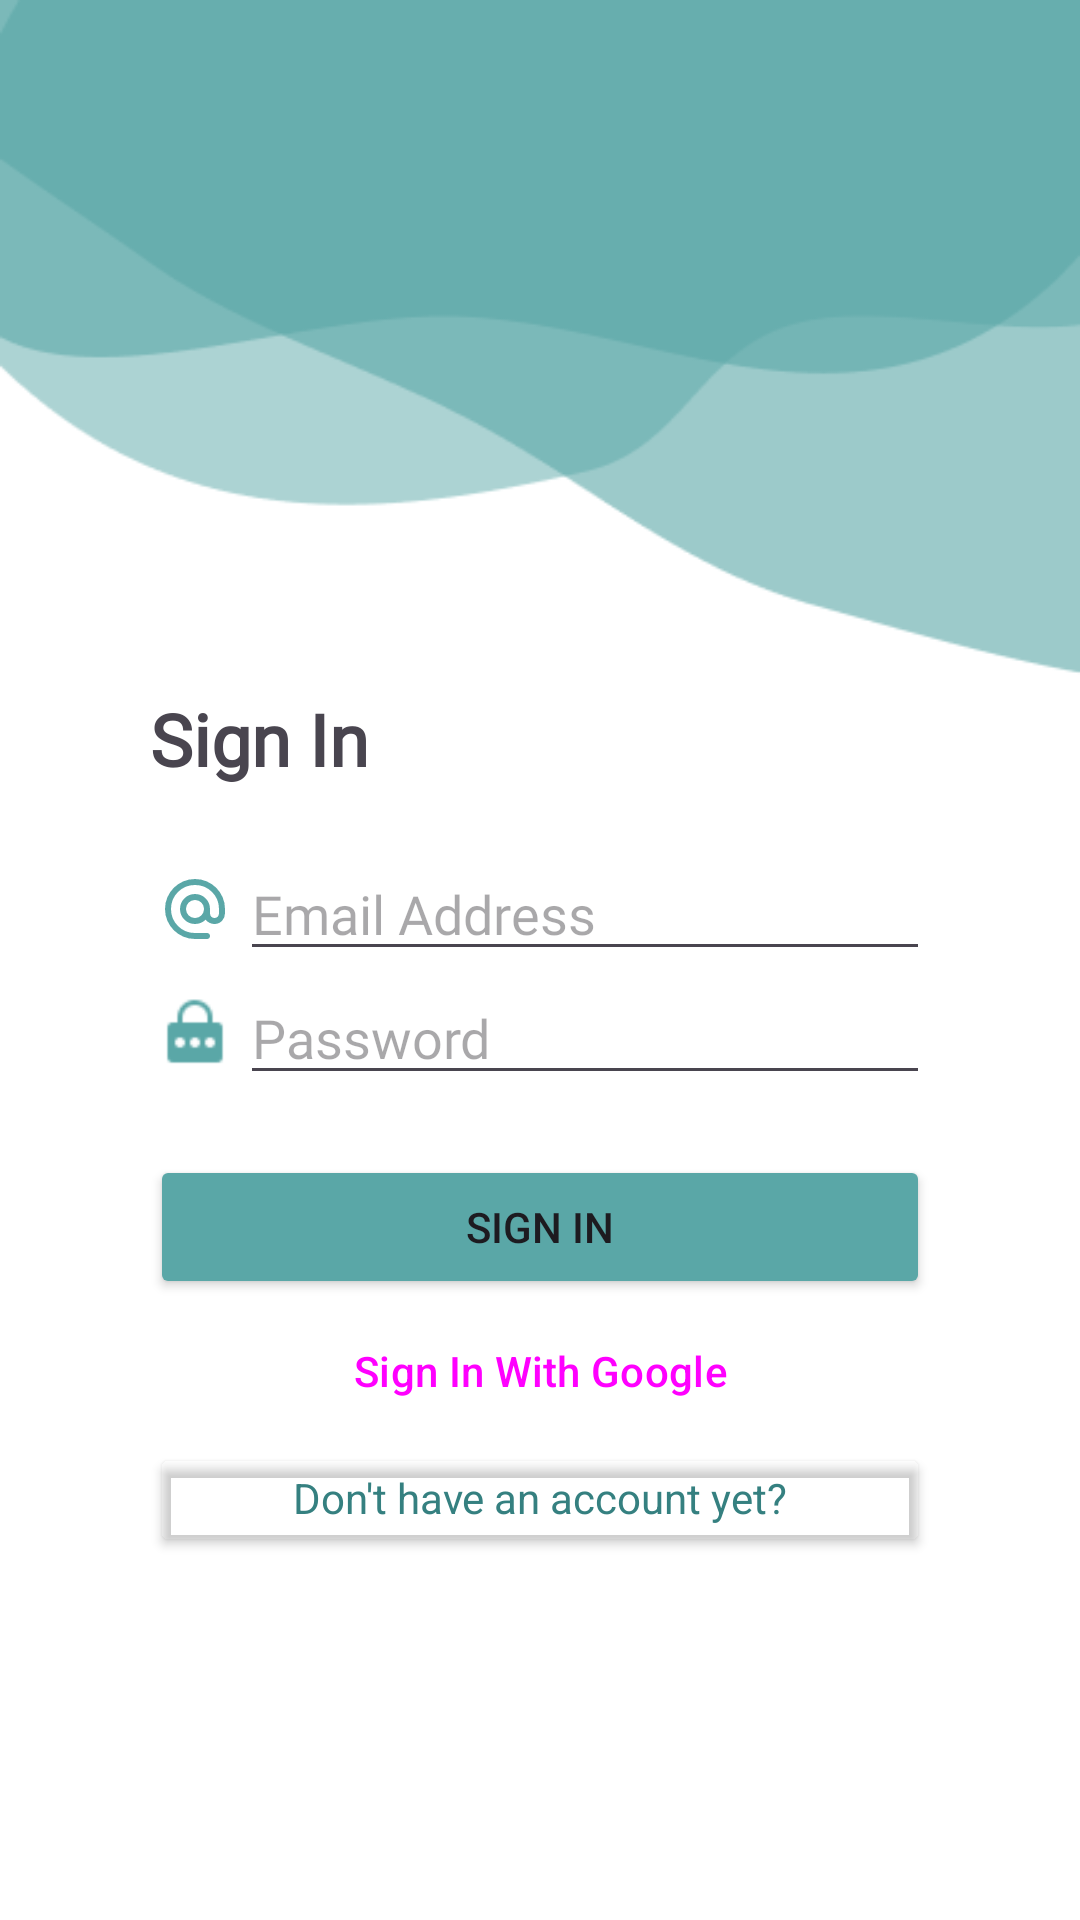

Write the Android layout XML for this screen, with the resource values it uses.
<!-- AndroidManifest.xml: activity theme Theme.NoActionBar -->
<!-- res/layout/activity_login.xml -->
<?xml version="1.0" encoding="utf-8"?>
<LinearLayout xmlns:android="http://schemas.android.com/apk/res/android"
    xmlns:app="http://schemas.android.com/apk/res-auto"
    xmlns:tools="http://schemas.android.com/tools"
    android:layout_width="match_parent"
    android:layout_height="match_parent"
    android:background="@drawable/bg_login"
    android:orientation="vertical"
    android:padding="50dp"
    tools:context=".loginRegister.LoginActivity">

    <TextView
        android:id="@+id/textView"
        android:layout_width="match_parent"
        android:layout_height="wrap_content"
        android:layout_marginTop="180dp"
        android:layout_marginBottom="20dp"
        android:fontFamily="@font/poppins_bold"
        android:text="Sign In"
        android:textSize="24sp"
        android:textStyle="bold" />

    <LinearLayout
        android:layout_width="match_parent"
        android:layout_height="wrap_content"
        android:orientation="horizontal">

        <ImageView
            android:id="@+id/imageView2"
            android:layout_width="30dp"
            android:layout_height="wrap_content"
            android:layout_gravity="center_vertical"
            app:srcCompat="@drawable/rounded_alternate_email_24" />

        <EditText
            android:id="@+id/txtEmail_Login"
            android:layout_width="wrap_content"
            android:layout_height="wrap_content"
            android:layout_weight="1"
            android:fontFamily="@font/poppins"
            android:hint="Email Address"
            android:inputType="textEmailAddress" />

    </LinearLayout>

    <LinearLayout
        android:layout_width="match_parent"
        android:layout_height="wrap_content"
        android:orientation="horizontal">

        <ImageView
            android:id="@+id/imageView3"
            android:layout_width="30dp"
            android:layout_height="25dp"
            android:layout_gravity="center_vertical"
            app:srcCompat="@drawable/icon_password" />

        <EditText
            android:id="@+id/txtPassword_Login"
            android:layout_width="match_parent"
            android:layout_height="wrap_content"
            android:ems="10"
            android:fontFamily="@font/poppins"
            android:hint="Password"
            android:inputType="textPassword" />
    </LinearLayout>

    <Button
        android:id="@+id/btnSignIn_Login"
        android:layout_width="match_parent"
        android:layout_height="wrap_content"
        android:layout_marginTop="20dp"
        android:backgroundTint="@color/blue_primary"
        android:text="Sign In"
        app:cornerRadius="8dp" />

    <Button
        android:id="@+id/btnSignInWithGoogle"
        style="@style/Widget.Material3.Button.IconButton.Outlined"
        android:layout_width="match_parent"
        android:layout_height="wrap_content"
        android:text="Sign In With Google"
        app:cornerRadius="8dp"
        app:icon="@drawable/icon_google" />

    <Button
        android:id="@+id/btnToRegister_Login"
        android:layout_width="match_parent"
        android:layout_height="38dp"
        android:backgroundTint="#00FFFFFF"
        android:includeFontPadding="false"
        android:text="Don't have an account yet?"
        android:textAppearance="@style/TextAppearance.AppCompat.Small"
        android:textColor="#358080" />
</LinearLayout>
<!-- resources referenced by this layout -->
<resources>
  <color name="blue_primary">#5AA7A7</color>
  <!-- drawable bg_login: png bitmap (drawable, 7233 bytes) -->
  <!-- drawable icon_password: png bitmap (drawable, 381 bytes) -->
  <!-- drawable rounded_alternate_email_24 (drawable) -->
  <vector android:height="24dp" android:tint="#5AA7A7"
      android:viewportHeight="960" android:viewportWidth="960"
      android:width="24dp" xmlns:android="http://schemas.android.com/apk/res/android">
      <path android:fillColor="@android:color/white" android:pathData="M480,880Q397,880 324,848.5Q251,817 197,763Q143,709 111.5,636Q80,563 80,480Q80,397 111.5,324Q143,251 197,197Q251,143 324,111.5Q397,80 480,80Q563,80 636,111.5Q709,143 763,197Q817,251 848.5,324Q880,397 880,480L880,538Q880,597 839.5,638.5Q799,680 740,680Q705,680 674,665Q643,650 622,622Q593,651 556.5,665.5Q520,680 480,680Q397,680 338.5,621.5Q280,563 280,480Q280,397 338.5,338.5Q397,280 480,280Q563,280 621.5,338.5Q680,397 680,480L680,538Q680,564 697,582Q714,600 740,600Q766,600 783,582Q800,564 800,538L800,480Q800,346 707,253Q614,160 480,160Q346,160 253,253Q160,346 160,480Q160,614 253,707Q346,800 480,800L640,800Q657,800 668.5,811.5Q680,823 680,840Q680,857 668.5,868.5Q657,880 640,880L480,880ZM480,600Q530,600 565,565Q600,530 600,480Q600,430 565,395Q530,360 480,360Q430,360 395,395Q360,430 360,480Q360,530 395,565Q430,600 480,600Z"/>
  </vector>
  <style name="Theme.NoActionBar" parent="Theme.Material3.Light.NoActionBar">
          
          <item name="colorPrimary">@color/blue_primary</item>
          <item name="android:windowIsTranslucent">true</item>
          <item name="android:fontFamily">@font/poppins</item>
      </style>
</resources>
